Run: headless pygame with SDL's dummy video driver; simulated clock (each Clock.tick advances the game by its frame time, no real sleeping); random seed 0; keys injected as events and as key.get_pressed() state; no mouse input.
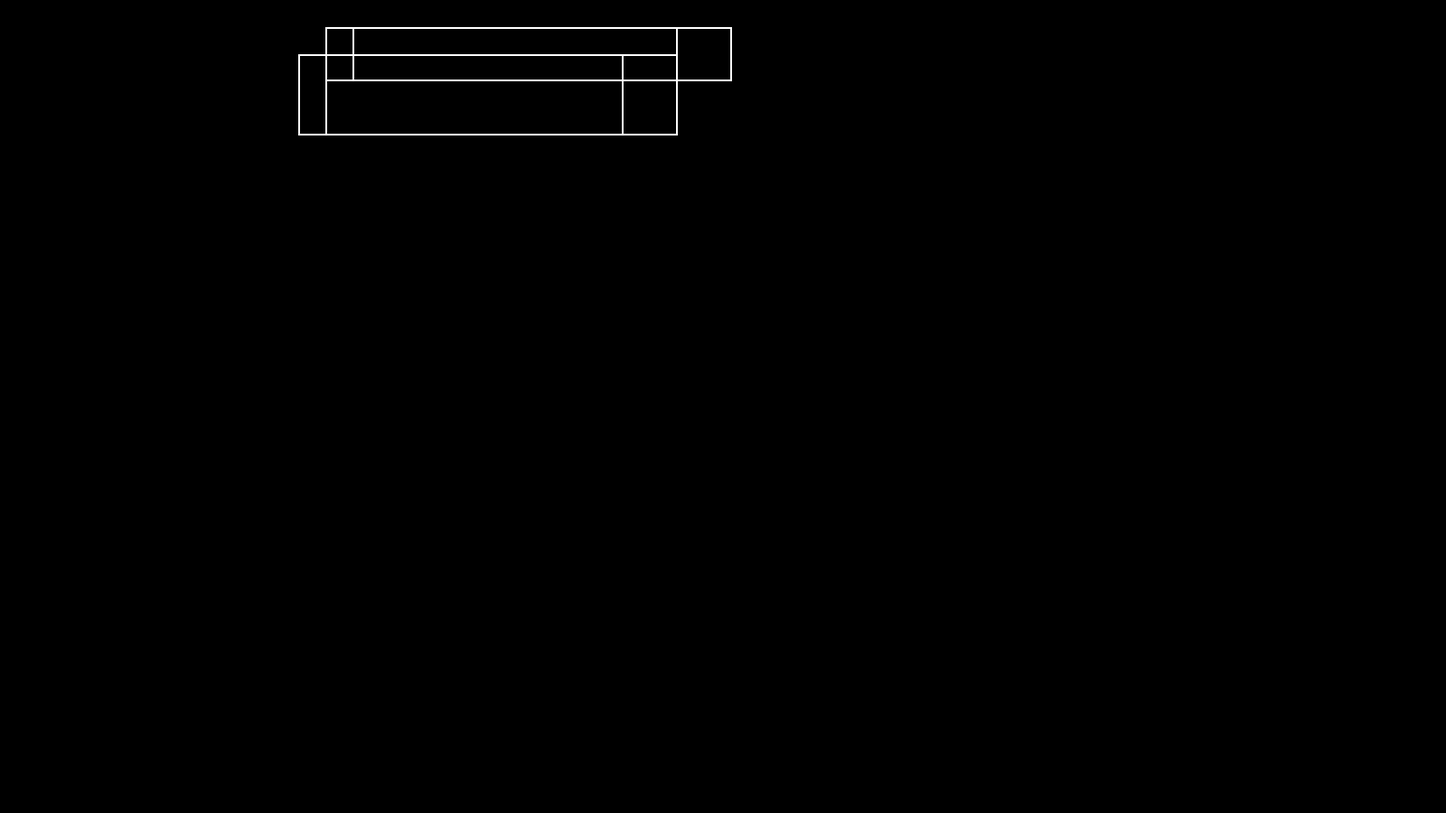
Frame 1 of 4 · flips 1–60 · no input
Frame 2 of 4 · flips 61–180 · tapped SPACE, RETURN · held RIGHT (→), D · screen unchanged from frame 1, image omitted
Frame 3 of 4 · flips 181–300 · held DOWN (↓), S · screen unchanged from frame 2, image omitted
Frame 4 of 4 · flips 301–420 · held LEFT (←), A, UP (↑), W · screen unchanged from frame 3, image omitted

The pygame program that drew these frames:

"""
Main game unit
"""

import pygame

# Найстройка повторения клавиш
KEY_DELAY = 100
KEY_INTERVAL = 100

# Цветовые константы
C_BKGROUND   = (   0,   0,   0)
C_RSTAIR     = ( 255, 255, 255)

# Size constants
SZ_CELL     = 30
SZ_G_BORDER = 10
SZ_OFFSET   = [30, 20, 30, 20]

G_WIDTH  = 30

class Screen:
    def __init__(self, screen):
        self.screen = screen
        self.size = screen.get_size()
        self.decor = TronDec(screen)
        self.gsize = (G_WIDTH, int((self.size[1] - SZ_OFFSET[0] 
                               - SZ_OFFSET[2] 
                               - SZ_G_BORDER)/SZ_CELL)) # Glass size in cells
        self.decor.SetGRect((SZ_OFFSET[3] + SZ_G_BORDER, 
                             SZ_OFFSET[0],
                             self.gsize[0] * SZ_CELL,
                             self.gsize[1] * SZ_CELL))
        self.glass = Glass(self.decor, self.gsize)

    def MakeScene(self):
        self.glass.AddShape(RStair(self.glass, 10))

    def Draw(self):
        self.glass.Draw()
    

class Decorator:
    def __init__(self, screen):
        self.screen = screen
        self.grect = pygame.Rect(0, 0, 0, 0)

    def SetGRect(self, new_rect):
        self.grect = new_rect

    def DrawCell(self, x, y, color):
        pass



class TronDec(Decorator):
    def __init__(self, screen):
        Decorator.__init__(self, screen)

    def DrawCell(self, x, y, color):
        x = self.grect[0] + x * SZ_CELL
        y = self.grect[1] + y * SZ_CELL
        pygame.draw.rect(self.screen, color, (x, y, x + SZ_CELL, y + SZ_CELL), 2)



class Glass:
    def __init__(self, decor, size):   
        self.decor = decor
        self.size = size
        self.aShape = None   # Active shape in the glass

    def Draw(self):
        # Draw all glass lines
        # Draw active shape
        if self.aShape != None:
            self.aShape.Draw()

    def AddShape(self, shape):
        self.aShape = shape

class Shape:
    def __init__(self, glass):
        self.glass = glass
        self.x = 0
        self.y = 0
        self.w = 0
        self.h = 0
        self.color = 0
        self.form = []
        self.pose = 0
        self.poses = []

    def Draw(self):
        for y, l in enumerate(self.form):
            for x, c in enumerate(l):
                if c == 1:
                    self.glass.decor.DrawCell(self.x + x, self.y + y, self.color)

    def Move(self):
        pass

    def Rotate(self):
        pass

    def Drop(self):
        pass

class RStair(Shape):
    def __init__(self, glass, x):
        Shape.__init__(self, glass)
        self.x = x
        self.poses.append([[0,1,1],[1,1,0]])   # Horizontal pose
        self.poses.append([[1,0],[1,1],[0,1]]) # Vertical pose
        self.color = C_RSTAIR
        self.form = self.poses[self.pose]
        



def grp_init(size):
    """
    Initializes Graphics.

    Pygame initialize. Creates application window.

    Returns screen - main surface of application.
    """
    pygame.init()

    screen=pygame.display.set_mode(size, pygame.DOUBLEBUF | pygame.RESIZABLE)
    pygame.display.set_caption("Tet.py")

    pygame.key.set_repeat(KEY_DELAY, KEY_INTERVAL)

    return screen



def run():
    """
    Executes application.

    Creates context of application and runs event loop processing
    """
    screen = grp_init((1600, 900))
    clock = pygame.time.Clock()
    
    scr = Screen(screen)
    scr.MakeScene()

    done = False

    # -------- Main Program Loop -----------
    while not done:

        # --- Main event loop
        for event in pygame.event.get():
            if event.type == pygame.QUIT:
                done = True
                continue

            # Обработать нажатия клавиш
            if event.type == pygame.KEYDOWN:
                if event.key == pygame.K_ESCAPE: # quit 
                    done = True
                    continue

        # --- Game logic should go here

        # --- Screen-clearing code goes here
        screen.fill(C_BKGROUND)

        # If you want a background image, replace this clear with blit'ing the
        # background image.
        
        # --- Drawing code should go here      
        scr.Draw()

        # --- Go ahead and update the screen with what we've drawn.
        pygame.display.flip()

        # --- Limit to 60 frames per second
        clock.tick(60)

    # Close the window and quit.
    pygame.quit()



if __name__ == "__main__":
    run()
